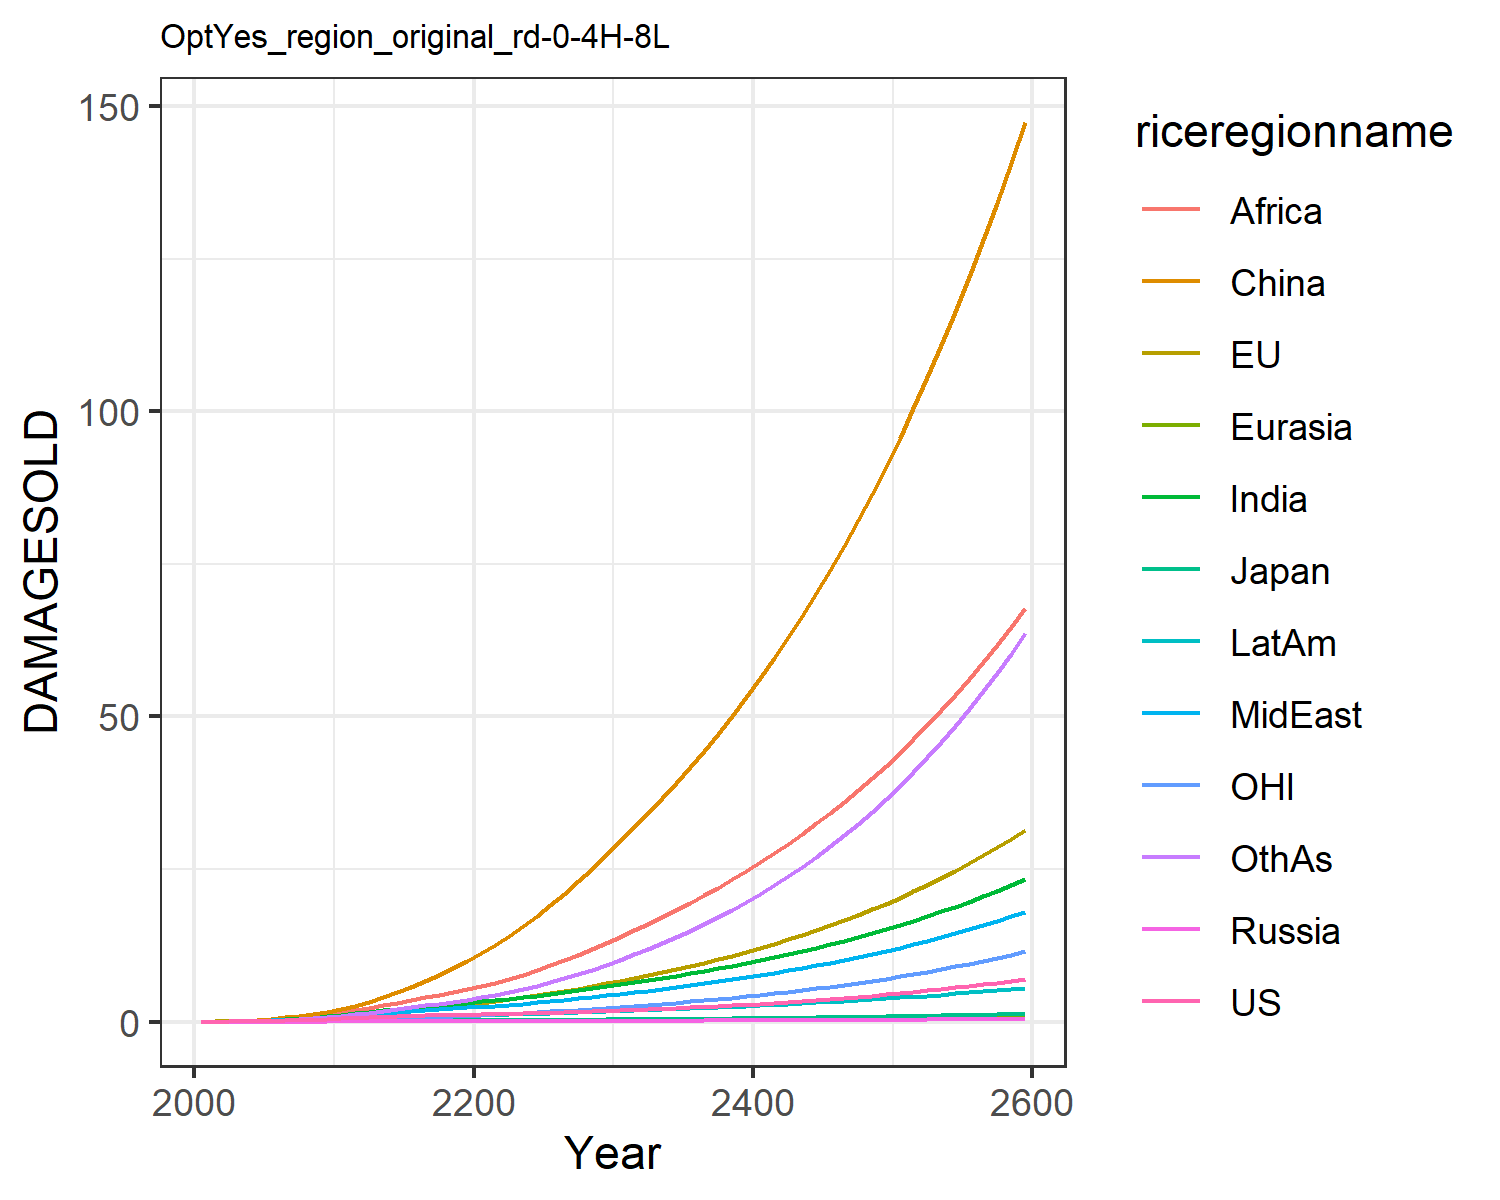

Values plotted in this chart, from the file beside it:
0.012066173923017946, 0.01426768058107755, 0.004307133962781537, 0.001344798405836423, 0.0007250009837806598, 0.00808613291911423, 0.011667501428473642, 0.011791899436235133, 0.005434623520687957, 0.0065198882695046475, 0.004134896752636349, 0.006926659046672796
0.02179, 0.04299, 0.007441, 0.002483, 0.001398, 0.05753, 0.02711, 0.02633, 0.01492, 0.01343, 0.01527, 0.01426
0.03979, 0.0736, 0.01227, 0.004305, 0.002771, 0.1139, 0.05454, 0.05099, 0.03405, 0.02624, 0.02644, 0.03076
0.06712, 0.1211, 0.01875, 0.006889, 0.005005, 0.2009, 0.09941, 0.0908, 0.07132, 0.04693, 0.04384, 0.06056
0.1053, 0.1856, 0.0261, 0.01036, 0.008332, 0.3238, 0.1671, 0.1496, 0.1366, 0.07699, 0.06695, 0.1092
0.1545, 0.2666, 0.03565, 0.01474, 0.01287, 0.4861, 0.2579, 0.2268, 0.2346, 0.1165, 0.09524, 0.1795
0.214, 0.3632, 0.04736, 0.01994, 0.01872, 0.696, 0.3735, 0.3245, 0.3698, 0.1664, 0.1282, 0.2749
0.2843, 0.4754, 0.06028, 0.02575, 0.02583, 0.957, 0.5179, 0.4473, 0.5568, 0.2269, 0.1661, 0.4018
0.3644, 0.6017, 0.07397, 0.03195, 0.0341, 1.271, 0.6915, 0.5971, 0.8065, 0.2976, 0.2087, 0.5638
0.4532, 0.7402, 0.08801, 0.03834, 0.04331, 1.635, 0.8933, 0.7752, 1.13, 0.3772, 0.2553, 0.7639
0.5471, 0.9015, 0.1043, 0.04598, 0.05407, 2.087, 1.12, 0.9603, 1.495, 0.4644, 0.3099, 0.9952
0.6376, 1.086, 0.1224, 0.05484, 0.06614, 2.657, 1.361, 1.13, 1.865, 0.5531, 0.3734, 1.247
0.7326, 1.292, 0.1416, 0.06409, 0.07881, 3.297, 1.611, 1.31, 2.258, 0.6447, 0.4449, 1.509
0.8185, 1.503, 0.1593, 0.07274, 0.09115, 4.015, 1.86, 1.482, 2.672, 0.7302, 0.5189, 1.787
0.8953, 1.717, 0.1754, 0.0807, 0.1029, 4.813, 2.103, 1.646, 3.102, 0.8088, 0.595, 2.076
0.9628, 1.934, 0.1898, 0.08782, 0.1137, 5.687, 2.335, 1.801, 3.54, 0.8788, 0.673, 2.372
1.021, 2.154, 0.2024, 0.094, 0.1235, 6.635, 2.551, 1.945, 3.981, 0.9393, 0.7529, 2.672
1.072, 2.378, 0.2137, 0.0994, 0.1322, 7.656, 2.752, 2.081, 4.423, 0.9914, 0.8353, 2.978
1.119, 2.609, 0.2241, 0.1042, 0.1401, 8.75, 2.943, 2.21, 4.867, 1.037, 0.9211, 3.292
1.164, 2.85, 0.234, 0.1087, 0.1475, 9.918, 3.125, 2.336, 5.314, 1.078, 1.011, 3.619
1.208, 3.104, 0.244, 0.1129, 0.1548, 11.18, 3.321, 2.475, 5.799, 1.122, 1.106, 3.983
1.253, 3.377, 0.2545, 0.117, 0.1625, 12.56, 3.543, 2.633, 6.344, 1.172, 1.207, 4.399
1.301, 3.666, 0.2655, 0.1211, 0.1704, 14.03, 3.777, 2.804, 6.978, 1.225, 1.314, 4.858
1.353, 3.975, 0.2773, 0.1255, 0.1787, 15.61, 4.025, 2.986, 7.671, 1.281, 1.428, 5.359
1.409, 4.303, 0.29, 0.1301, 0.1873, 17.29, 4.285, 3.179, 8.417, 1.341, 1.549, 5.903
1.471, 4.651, 0.3036, 0.1351, 0.1964, 19.07, 4.559, 3.383, 9.212, 1.404, 1.678, 6.491
1.537, 5.022, 0.3183, 0.1404, 0.206, 20.97, 4.848, 3.6, 10.06, 1.471, 1.814, 7.129
1.61, 5.415, 0.334, 0.1461, 0.2161, 22.97, 5.152, 3.829, 10.96, 1.542, 1.958, 7.815
1.688, 5.831, 0.3507, 0.1521, 0.2267, 25.08, 5.47, 4.07, 11.9, 1.617, 2.111, 8.552
1.771, 6.271, 0.3684, 0.1585, 0.2378, 27.31, 5.804, 4.322, 12.9, 1.696, 2.272, 9.339
1.857, 6.721, 0.3863, 0.1649, 0.249, 29.59, 6.143, 4.58, 13.92, 1.776, 2.437, 10.16
1.945, 7.172, 0.4041, 0.1712, 0.26, 31.87, 6.482, 4.84, 14.95, 1.854, 2.603, 11.01
2.036, 7.636, 0.4225, 0.1778, 0.2713, 34.2, 6.831, 5.107, 16.02, 1.935, 2.773, 11.91
2.132, 8.118, 0.4416, 0.1846, 0.2829, 36.61, 7.192, 5.383, 17.12, 2.018, 2.95, 12.84
2.233, 8.619, 0.4614, 0.1916, 0.2949, 39.11, 7.565, 5.67, 18.27, 2.104, 3.134, 13.83
2.339, 9.141, 0.4821, 0.1989, 0.3072, 41.71, 7.952, 5.968, 19.45, 2.193, 3.326, 14.87
2.45, 9.685, 0.5036, 0.2065, 0.32, 44.4, 8.354, 6.278, 20.69, 2.285, 3.526, 15.96
2.566, 10.25, 0.526, 0.2143, 0.3331, 47.2, 8.77, 6.599, 21.97, 2.381, 3.735, 17.12
2.689, 10.85, 0.5493, 0.2224, 0.3466, 50.11, 9.202, 6.933, 23.3, 2.48, 3.953, 18.33
2.817, 11.46, 0.5736, 0.2309, 0.3606, 53.13, 9.65, 7.281, 24.69, 2.582, 4.18, 19.6
2.95, 12.11, 0.5989, 0.2396, 0.3749, 56.28, 10.11, 7.642, 26.13, 2.688, 4.417, 20.94
3.091, 12.78, 0.6251, 0.2486, 0.3898, 59.55, 10.6, 8.017, 27.62, 2.798, 4.665, 22.34
3.237, 13.49, 0.6524, 0.2579, 0.405, 62.95, 11.1, 8.406, 29.17, 2.911, 4.923, 23.82
3.39, 14.22, 0.6808, 0.2675, 0.4207, 66.49, 11.62, 8.811, 30.79, 3.029, 5.193, 25.37
3.551, 14.99, 0.7102, 0.2775, 0.4369, 70.17, 12.16, 9.232, 32.47, 3.151, 5.474, 27
3.718, 15.78, 0.7409, 0.2877, 0.4536, 74, 12.72, 9.67, 34.22, 3.276, 5.768, 28.71
3.893, 16.62, 0.7727, 0.2984, 0.4708, 77.99, 13.3, 10.13, 36.04, 3.407, 6.075, 30.51
4.076, 17.49, 0.8057, 0.3093, 0.4885, 82.13, 13.9, 10.6, 37.93, 3.541, 6.395, 32.39
4.267, 18.4, 0.8401, 0.3207, 0.5067, 86.45, 14.53, 11.09, 39.89, 3.681, 6.729, 34.37
4.467, 19.34, 0.8758, 0.3324, 0.5256, 90.94, 15.18, 11.6, 41.94, 3.825, 7.078, 36.44
4.675, 20.33, 0.9129, 0.3445, 0.545, 95.61, 15.86, 12.14, 44.07, 3.975, 7.442, 38.61
4.893, 21.37, 0.9515, 0.357, 0.565, 100.5, 16.57, 12.69, 46.29, 4.13, 7.822, 40.9
5.121, 22.44, 0.9916, 0.37, 0.5856, 105.5, 17.3, 13.27, 48.6, 4.29, 8.218, 43.29
5.359, 23.57, 1.033, 0.3833, 0.6069, 110.8, 18.07, 13.87, 51.01, 4.457, 8.632, 45.8
5.607, 24.74, 1.077, 0.3972, 0.6289, 116.3, 18.86, 14.49, 53.52, 4.629, 9.065, 48.43
5.867, 25.97, 1.122, 0.4115, 0.6516, 122, 19.69, 15.14, 56.13, 4.808, 9.516, 51.19
6.138, 27.25, 1.168, 0.4263, 0.675, 128, 20.55, 15.82, 58.84, 4.993, 9.987, 54.09
6.421, 28.59, 1.217, 0.4416, 0.6992, 134.2, 21.45, 16.52, 61.68, 5.185, 10.48, 57.12
6.718, 29.98, 1.268, 0.4574, 0.7242, 140.6, 22.38, 17.25, 64.63, 5.384, 10.99, 60.31
7.027, 31.44, 1.32, 0.4738, 0.75, 147.3, 23.35, 18.02, 67.7, 5.591, 11.53, 63.64
